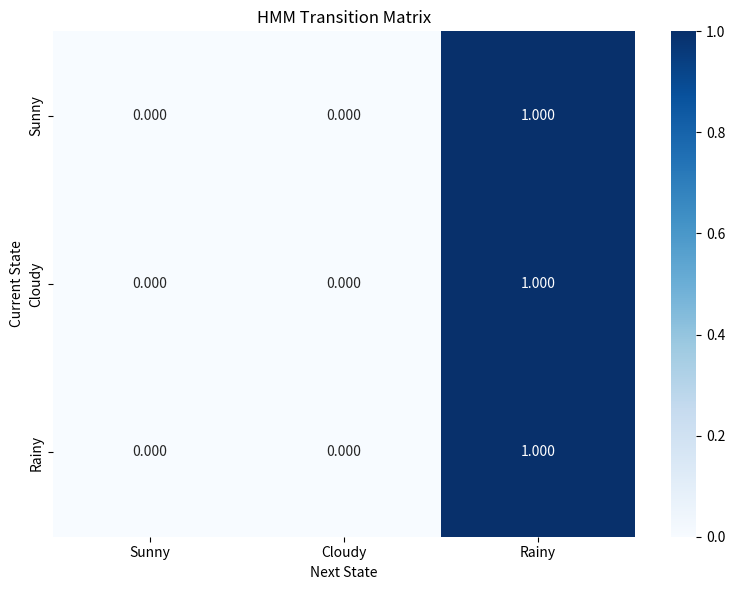
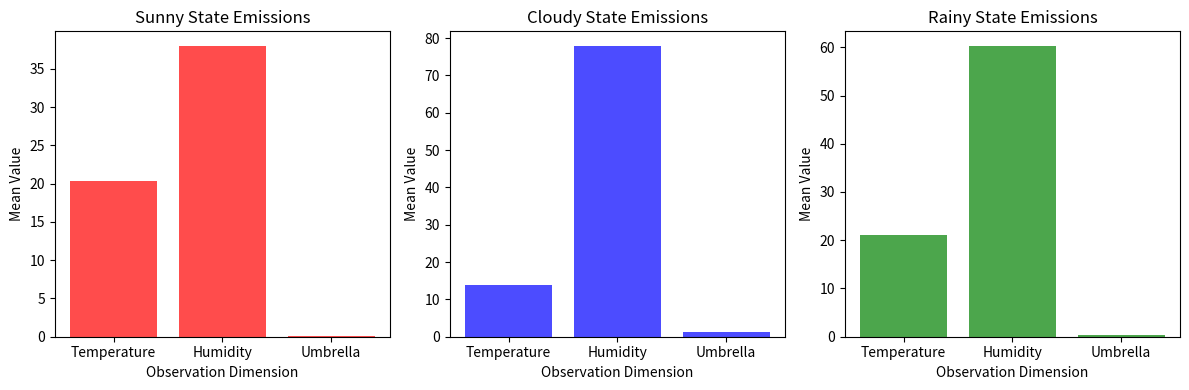

These figures' Python source, in order:
"""
Hidden Markov Model Implementation
Weather Prediction Case Study

This module implements a complete HMM from scratch including:
- Forward-Backward algorithm
- Viterbi algorithm  
- Baum-Welch (EM) training algorithm
"""

import numpy as np
import matplotlib.pyplot as plt
import seaborn as sns
from scipy.special import logsumexp
from typing import Tuple, List, Optional
import warnings

class HiddenMarkovModel:
    """
    Hidden Markov Model implementation for weather prediction.
    
    States: [Sunny, Cloudy, Rainy]
    Observations: [temperature, humidity, umbrella_count]
    """
    
    def __init__(self, n_states: int = 3, n_observations: int = 3):
        """
        Initialize HMM with random parameters.
        
        Args:
            n_states: Number of hidden states (default: 3 for weather)
            n_observations: Number of observation dimensions (default: 3)
        """
        self.n_states = n_states
        self.n_observations = n_observations
        
        # Initialize parameters randomly
        self.pi = np.random.dirichlet(np.ones(n_states))  # Initial state probabilities
        self.A = np.random.dirichlet(np.ones(n_states), size=n_states)  # Transition matrix
        self.mu = np.random.normal(0, 1, (n_states, n_observations))  # Emission means
        self.sigma = np.array([np.eye(n_observations) for _ in range(n_states)])  # Emission covariances
        
        # State names for weather
        self.state_names = ['Sunny', 'Cloudy', 'Rainy']
        
    def log_likelihood(self, observations: np.ndarray) -> float:
        """
        Compute log-likelihood of observations using forward algorithm.
        
        Args:
            observations: Array of shape (T, n_observations)
            
        Returns:
            Log-likelihood value
        """
        T = observations.shape[0]
        
        # Forward algorithm
        alpha = np.zeros((T, self.n_states))
        
        # Initialization
        for i in range(self.n_states):
            alpha[0, i] = np.log(self.pi[i]) + self._log_emission_prob(observations[0], i)
        
        # Recursion
        for t in range(1, T):
            for j in range(self.n_states):
                log_sum = logsumexp([
                    alpha[t-1, i] + np.log(self.A[i, j])
                    for i in range(self.n_states)
                ])
                alpha[t, j] = log_sum + self._log_emission_prob(observations[t], j)
        
        # Final log-likelihood
        return logsumexp(alpha[-1, :])
    
    def forward_algorithm(self, observations: np.ndarray) -> Tuple[np.ndarray, float]:
        """
        Forward algorithm for computing state probabilities.
        
        Args:
            observations: Array of shape (T, n_observations)
            
        Returns:
            Tuple of (alpha matrix, log-likelihood)
        """
        T = observations.shape[0]
        alpha = np.zeros((T, self.n_states))
        
        # Initialization
        for i in range(self.n_states):
            alpha[0, i] = np.log(self.pi[i]) + self._log_emission_prob(observations[0], i)
        
        # Recursion
        for t in range(1, T):
            for j in range(self.n_states):
                log_sum = logsumexp([
                    alpha[t-1, i] + np.log(self.A[i, j])
                    for i in range(self.n_states)
                ])
                alpha[t, j] = log_sum + self._log_emission_prob(observations[t], j)
        
        log_likelihood = logsumexp(alpha[-1, :])
        return alpha, log_likelihood
    
    def backward_algorithm(self, observations: np.ndarray) -> np.ndarray:
        """
        Backward algorithm for computing state probabilities.
        
        Args:
            observations: Array of shape (T, n_observations)
            
        Returns:
            Beta matrix
        """
        T = observations.shape[0]
        beta = np.zeros((T, self.n_states))
        
        # Initialization
        beta[-1, :] = 0  # log(1) = 0
        
        # Recursion
        for t in range(T-2, -1, -1):
            for i in range(self.n_states):
                log_sum = logsumexp([
                    np.log(self.A[i, j]) + self._log_emission_prob(observations[t+1], j) + beta[t+1, j]
                    for j in range(self.n_states)
                ])
                beta[t, i] = log_sum
        
        return beta
    
    def viterbi_algorithm(self, observations: np.ndarray) -> Tuple[List[int], float]:
        """
        Viterbi algorithm for finding most likely state sequence.
        
        Args:
            observations: Array of shape (T, n_observations)
            
        Returns:
            Tuple of (state sequence, log-probability)
        """
        T = observations.shape[0]
        delta = np.zeros((T, self.n_states))
        psi = np.zeros((T, self.n_states), dtype=int)
        
        # Initialization
        for i in range(self.n_states):
            delta[0, i] = np.log(self.pi[i]) + self._log_emission_prob(observations[0], i)
        
        # Recursion
        for t in range(1, T):
            for j in range(self.n_states):
                max_log_prob = -np.inf
                best_state = 0
                for i in range(self.n_states):
                    log_prob = delta[t-1, i] + np.log(self.A[i, j])
                    if log_prob > max_log_prob:
                        max_log_prob = log_prob
                        best_state = i
                delta[t, j] = max_log_prob + self._log_emission_prob(observations[t], j)
                psi[t, j] = best_state
        
        # Backtracking
        states = [0] * T
        states[-1] = np.argmax(delta[-1, :])
        log_prob = delta[-1, states[-1]]
        
        for t in range(T-2, -1, -1):
            states[t] = psi[t+1, states[t+1]]
        
        return states, log_prob
    
    def baum_welch(self, observations: np.ndarray, max_iterations: int = 100, 
                   tolerance: float = 1e-6) -> List[float]:
        """
        Baum-Welch algorithm for training HMM parameters.
        
        Args:
            observations: Array of shape (T, n_observations)
            max_iterations: Maximum number of EM iterations
            tolerance: Convergence tolerance
            
        Returns:
            List of log-likelihood values per iteration
        """
        log_likelihoods = []
        
        for iteration in range(max_iterations):
            # E-step: Compute forward and backward probabilities
            alpha, log_likelihood = self.forward_algorithm(observations)
            beta = self.backward_algorithm(observations)
            
            log_likelihoods.append(log_likelihood)
            
            # Compute gamma and xi
            gamma = self._compute_gamma(alpha, beta, observations)
            xi = self._compute_xi(alpha, beta, observations)
            
            # M-step: Update parameters
            self._update_parameters(gamma, xi, observations)
            
            # Check convergence
            if iteration > 0 and abs(log_likelihood - log_likelihoods[-2]) < tolerance:
                break
        
        return log_likelihoods
    
    def _log_emission_prob(self, observation: np.ndarray, state: int) -> float:
        """Compute log emission probability for Gaussian emissions."""
        try:
            # Multivariate Gaussian log probability
            diff = observation - self.mu[state]
            inv_sigma = np.linalg.inv(self.sigma[state])
            
            log_prob = -0.5 * (
                self.n_observations * np.log(2 * np.pi) +
                np.log(np.linalg.det(self.sigma[state])) +
                diff.T @ inv_sigma @ diff
            )
            return log_prob
        except np.linalg.LinAlgError:
            # Handle singular covariance matrices
            return -np.inf
    
    def _compute_gamma(self, alpha: np.ndarray, beta: np.ndarray, 
                      observations: np.ndarray) -> np.ndarray:
        """Compute gamma probabilities (state posteriors)."""
        T = observations.shape[0]
        gamma = np.zeros((T, self.n_states))
        
        for t in range(T):
            for i in range(self.n_states):
                gamma[t, i] = alpha[t, i] + beta[t, i]
            
            # Normalize
            gamma[t, :] = gamma[t, :] - logsumexp(gamma[t, :])
        
        return np.exp(gamma)
    
    def _compute_xi(self, alpha: np.ndarray, beta: np.ndarray, 
                   observations: np.ndarray) -> np.ndarray:
        """Compute xi probabilities (transition posteriors)."""
        T = observations.shape[0]
        xi = np.zeros((T-1, self.n_states, self.n_states))
        
        for t in range(T-1):
            for i in range(self.n_states):
                for j in range(self.n_states):
                    xi[t, i, j] = (
                        alpha[t, i] + 
                        np.log(self.A[i, j]) + 
                        self._log_emission_prob(observations[t+1], j) + 
                        beta[t+1, j]
                    )
            
            # Normalize
            xi[t, :, :] = xi[t, :, :] - logsumexp(xi[t, :, :])
        
        return np.exp(xi)
    
    def _update_parameters(self, gamma: np.ndarray, xi: np.ndarray, 
                          observations: np.ndarray):
        """Update HMM parameters using EM estimates."""
        T = observations.shape[0]
        
        # Update initial probabilities
        self.pi = gamma[0, :]
        
        # Update transition matrix
        for i in range(self.n_states):
            denominator = np.sum(gamma[:-1, i])
            if denominator > 0:
                for j in range(self.n_states):
                    self.A[i, j] = np.sum(xi[:, i, j]) / denominator
        
        # Update emission parameters (Gaussian)
        for i in range(self.n_states):
            gamma_i = gamma[:, i:i+1]  # Keep dimensions
            
            # Update means
            self.mu[i] = np.sum(gamma_i * observations, axis=0) / np.sum(gamma_i)
            
            # Update covariances
            diff = observations - self.mu[i]
            weighted_diff = gamma_i * diff
            self.sigma[i] = (
                weighted_diff.T @ diff / np.sum(gamma_i) + 
                1e-6 * np.eye(self.n_observations)  # Regularization
            )
    
    def forecast(self, observations: np.ndarray, steps: int = 1) -> Tuple[np.ndarray, np.ndarray]:
        """
        Forecast future observations and states.
        
        Args:
            observations: Past observations
            steps: Number of steps to forecast
            
        Returns:
            Tuple of (predicted_states, predicted_observations)
        """
        # Get most recent state probabilities
        alpha, _ = self.forward_algorithm(observations)
        current_state_probs = np.exp(alpha[-1, :] - logsumexp(alpha[-1, :]))
        
        predicted_states = []
        predicted_observations = []
        
        for step in range(steps):
            # Predict next state probabilities
            next_state_probs = current_state_probs @ self.A
            
            # Sample or predict most likely state
            predicted_state = np.argmax(next_state_probs)
            predicted_states.append(predicted_state)
            
            # Predict observation
            predicted_obs = self.mu[predicted_state]
            predicted_observations.append(predicted_obs)
            
            # Update for next step
            current_state_probs = next_state_probs
        
        return np.array(predicted_states), np.array(predicted_observations)
    
    def plot_transition_matrix(self, figsize=(8, 6)):
        """Plot the transition matrix as a heatmap."""
        plt.figure(figsize=figsize)
        sns.heatmap(self.A, annot=True, fmt='.3f', cmap='Blues',
                   xticklabels=self.state_names, yticklabels=self.state_names)
        plt.title('HMM Transition Matrix')
        plt.xlabel('Next State')
        plt.ylabel('Current State')
        plt.tight_layout()
        plt.show()
    
    def plot_emission_parameters(self, figsize=(12, 4)):
        """Plot emission parameters for each state."""
        fig, axes = plt.subplots(1, 3, figsize=figsize)
        
        for i, state in enumerate(self.state_names):
            ax = axes[i]
            
            # Plot means
            ax.bar(range(self.n_observations), self.mu[i], 
                  color=['red', 'blue', 'green'][i], alpha=0.7)
            ax.set_title(f'{state} State Emissions')
            ax.set_xlabel('Observation Dimension')
            ax.set_ylabel('Mean Value')
            ax.set_xticks(range(self.n_observations))
            ax.set_xticklabels(['Temperature', 'Humidity', 'Umbrella'])
        
        plt.tight_layout()
        plt.show()


def generate_weather_data(n_days: int = 100, seed: int = 42) -> Tuple[np.ndarray, np.ndarray]:
    """
    Generate synthetic weather data for training and testing.
    
    Args:
        n_days: Number of days to generate
        seed: Random seed for reproducibility
        
    Returns:
        Tuple of (true_states, observations)
    """
    np.random.seed(seed)
    
    # True weather transition matrix (more realistic)
    true_A = np.array([
        [0.7, 0.2, 0.1],  # Sunny -> [Sunny, Cloudy, Rainy]
        [0.3, 0.4, 0.3],  # Cloudy -> [Sunny, Cloudy, Rainy]
        [0.2, 0.3, 0.5]   # Rainy -> [Sunny, Cloudy, Rainy]
    ])
    
    # True emission parameters
    true_mu = np.array([
        [25.0, 40.0, 0.1],  # Sunny: high temp, low humidity, few umbrellas
        [20.0, 70.0, 0.3],  # Cloudy: medium temp, high humidity, some umbrellas
        [15.0, 85.0, 0.8]   # Rainy: low temp, high humidity, many umbrellas
    ])
    
    true_sigma = np.array([
        [[4.0, 0.0, 0.0], [0.0, 5.0, 0.0], [0.0, 0.0, 0.1]],
        [[3.0, 0.0, 0.0], [0.0, 8.0, 0.0], [0.0, 0.0, 0.15]],
        [[2.0, 0.0, 0.0], [0.0, 6.0, 0.0], [0.0, 0.0, 0.2]]
    ])
    
    # Generate state sequence
    states = [0]  # Start sunny
    for _ in range(n_days - 1):
        next_state = np.random.choice(3, p=true_A[states[-1]])
        states.append(next_state)
    
    # Generate observations
    observations = []
    for state in states:
        obs = np.random.multivariate_normal(true_mu[state], true_sigma[state])
        observations.append(obs)
    
    return np.array(states), np.array(observations)


if __name__ == "__main__":
    # Example usage
    print("Generating weather data...")
    true_states, observations = generate_weather_data(n_days=200)
    
    print("Training HMM...")
    hmm = HiddenMarkovModel()
    log_likelihoods = hmm.baum_welch(observations, max_iterations=50)
    
    print("Running inference...")
    viterbi_states, viterbi_log_prob = hmm.viterbi_algorithm(observations)
    
    print("Forecasting...")
    pred_states, pred_obs = hmm.forecast(observations, steps=5)
    
    print(f"Final log-likelihood: {log_likelihoods[-1]:.2f}")
    print(f"Viterbi log-probability: {viterbi_log_prob:.2f}")
    print(f"Predicted next states: {pred_states}")
    
    # Plot results
    hmm.plot_transition_matrix()
    hmm.plot_emission_parameters()
